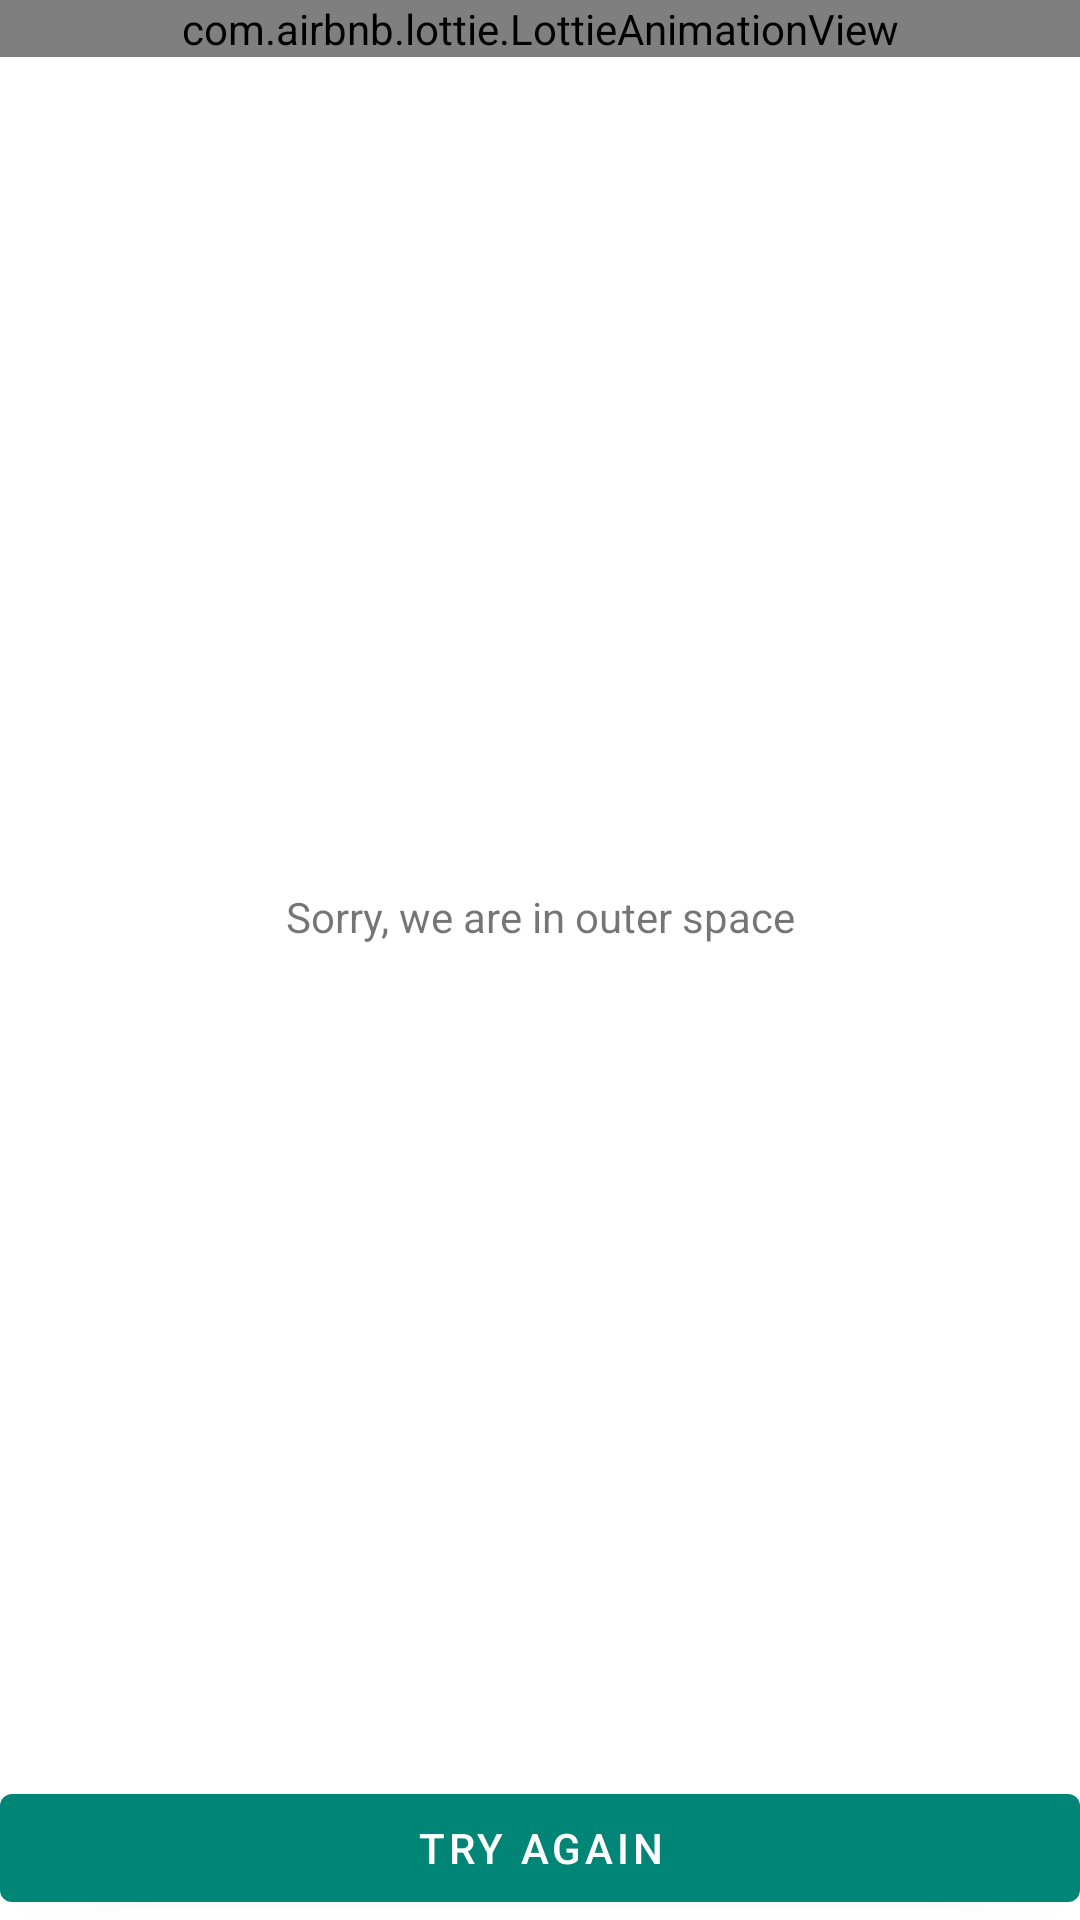

Android layout source for this screen:
<!-- AndroidManifest.xml: application theme AppTheme -->
<!-- res/layout/view_error.xml -->
<?xml version="1.0" encoding="utf-8"?>
<layout xmlns:android="http://schemas.android.com/apk/res/android"
    xmlns:app="http://schemas.android.com/apk/res-auto"
    xmlns:tools="http://schemas.android.com/tools">

    <data>
        <import type="android.view.View"/>
        <variable name="viewModel" type="com.ibarra.location.ui.places.PlaceViewModel"/>
    </data>

    <androidx.constraintlayout.widget.ConstraintLayout
        android:id="@+id/error_layout"
        android:visibility="@{viewModel.error? View.VISIBLE : View.GONE}"
        android:orientation="vertical"
        android:layout_width="match_parent"
        android:layout_height="match_parent">

        <com.airbnb.lottie.LottieAnimationView
            android:id="@+id/animation_view"
            android:layout_width="0dp"
            android:layout_height="wrap_content"
            android:layout_gravity="top"
            android:adjustViewBounds="true"
            android:layout_marginStart="@dimen/margin_m"
            android:layout_marginTop="@dimen/margin_m"
            android:layout_marginEnd="@dimen/margin_m"
            app:layout_constraintBottom_toBottomOf="parent"
            app:layout_constraintEnd_toEndOf="parent"
            app:layout_constraintStart_toStartOf="parent"
            app:layout_constraintTop_toTopOf="parent"
            app:layout_constraintVertical_bias="0.0"
            app:lottie_autoPlay="true"
            app:lottie_loop="true"
            app:lottie_rawRes="@raw/astronaut" />

        <TextView
            android:layout_width="wrap_content"
            android:layout_height="wrap_content"
            android:text="@string/error_message"
            app:layout_constraintTop_toBottomOf="@+id/animation_view"
            app:layout_constraintEnd_toEndOf="parent"
            app:layout_constraintStart_toStartOf="parent"
            app:layout_constraintBottom_toTopOf="@+id/btn_try_again"/>

        <com.google.android.material.button.MaterialButton
            android:id="@+id/btn_try_again"
            android:layout_width="0dp"
            android:layout_height="wrap_content"
            android:text="@string/error_try_again"
            android:layout_marginBottom="@dimen/margin_m"
            android:layout_marginEnd="@dimen/margin_m"
            android:layout_marginStart="@dimen/margin_m"
            android:onClick="@{() -> viewModel.getNearbyLocationByCategory()}"
            app:layout_constraintEnd_toEndOf="parent"
            app:layout_constraintStart_toStartOf="parent"
            app:layout_constraintBottom_toBottomOf="parent"/>

    </androidx.constraintlayout.widget.ConstraintLayout>
</layout>
<!-- resources referenced by this layout -->
<resources>
  <string name="error_message">Sorry, we are in outer space</string>
  <string name="error_try_again">Try again</string>
  <style name="AppTheme" parent="Theme.MaterialComponents.DayNight.DarkActionBar">
          
          <item name="colorPrimary">@color/colorPrimary</item>
          <item name="colorPrimaryDark">@color/colorPrimaryDark</item>
          <item name="colorAccent">@color/colorAccent</item>
      </style>
  <color name="colorPrimary">#008577</color>
  <color name="colorPrimaryDark">#00574B</color>
  <color name="colorAccent">#D81B60</color>
</resources>
